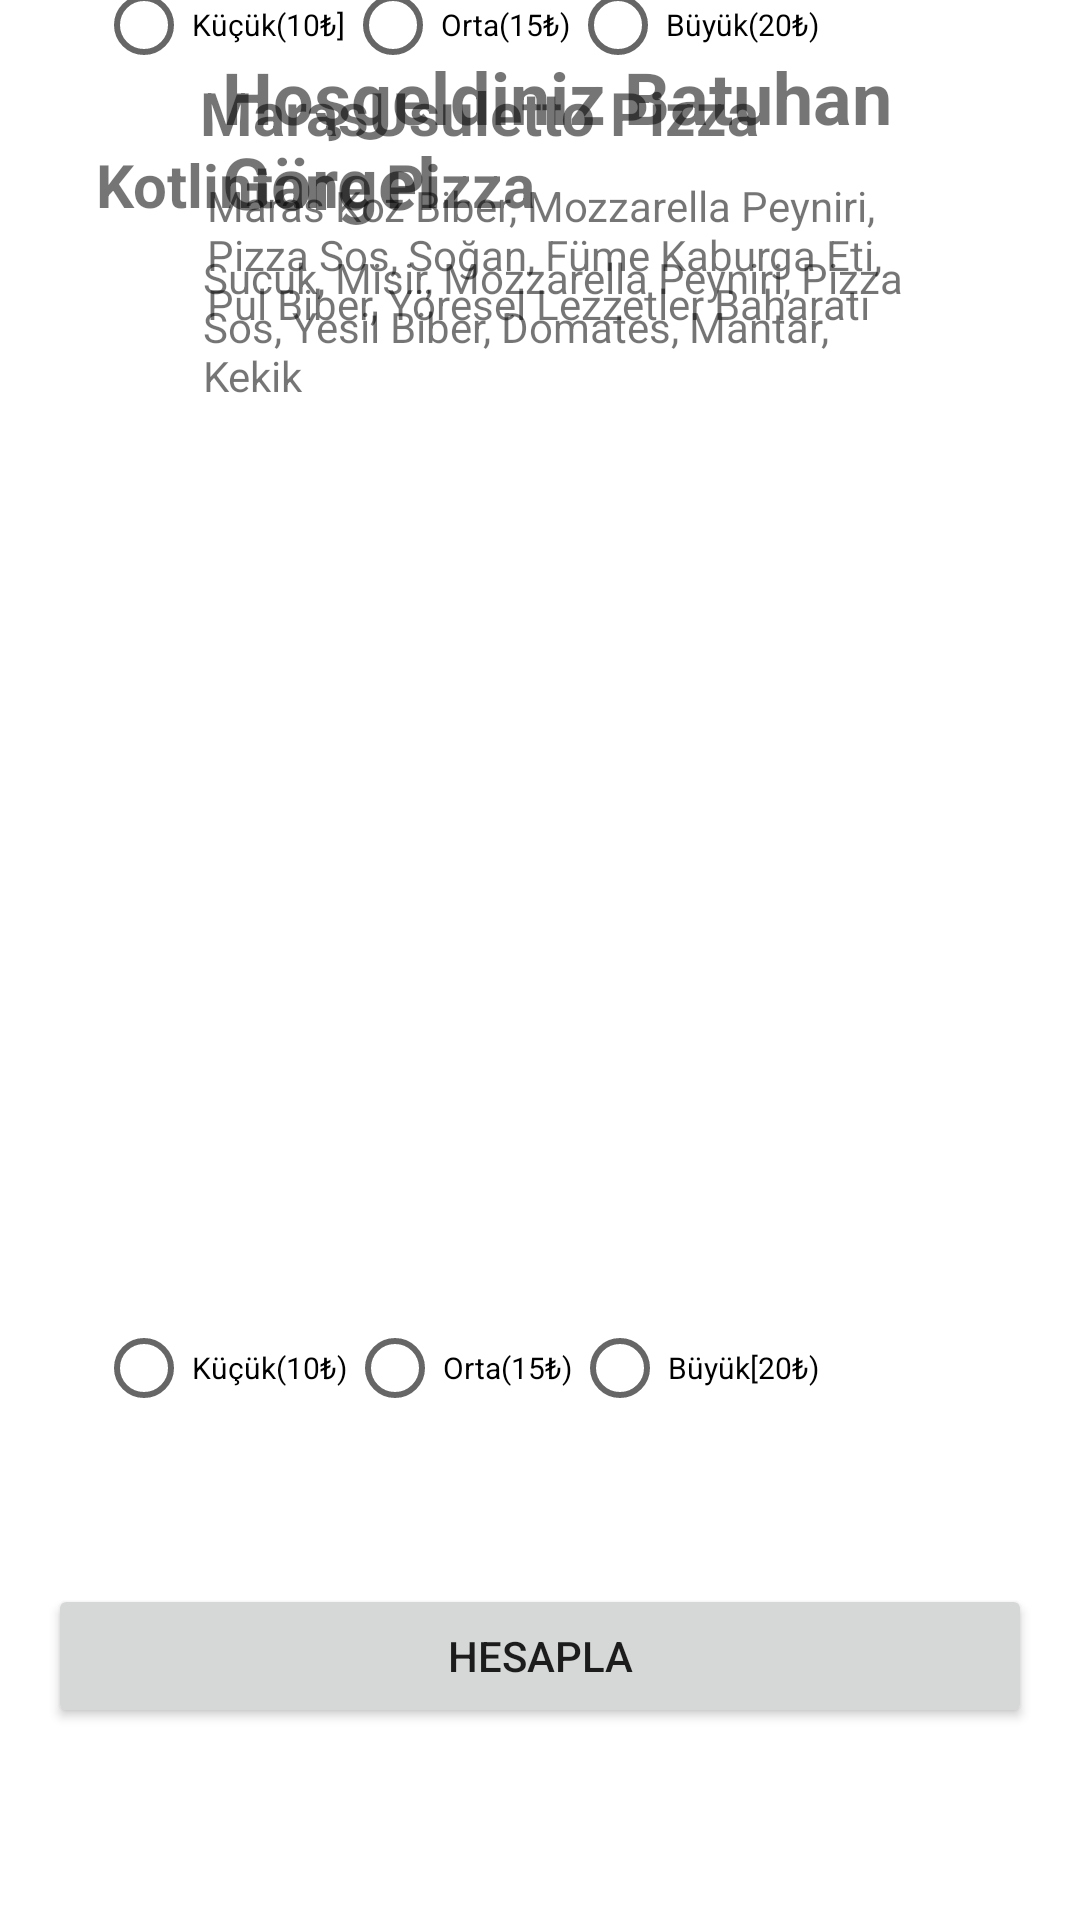

Here is an Android app screen rendered from its layout file. Give the layout XML and the strings, colors and styles it references.
<!-- AndroidManifest.xml: application theme Theme.OrderAppExercise -->
<!-- res/layout/fragment_siparis_ekrani.xml -->
<?xml version="1.0" encoding="utf-8"?>
<androidx.constraintlayout.widget.ConstraintLayout xmlns:android="http://schemas.android.com/apk/res/android"
    xmlns:app="http://schemas.android.com/apk/res-auto"
    xmlns:tools="http://schemas.android.com/tools"
    android:layout_width="match_parent"
    android:layout_height="match_parent"
    tools:context=".SiparisEkraniFragment">

    <TextView
        android:id="@+id/textView2"
        android:layout_width="228dp"
        android:layout_height="92dp"
        android:layout_marginStart="16dp"
        android:layout_marginTop="16dp"
        android:layout_marginEnd="16dp"
        android:text="Hoşgeldiniz Batuhan Görgel"
        android:textSize="24sp"
        android:textStyle="bold"
        app:layout_constraintEnd_toEndOf="parent"
        app:layout_constraintStart_toEndOf="@+id/profilResim"
        app:layout_constraintTop_toTopOf="parent" />

    <ImageView
        android:id="@+id/profilResim"
        android:layout_width="wrap_content"
        android:layout_height="wrap_content"
        android:layout_marginStart="16dp"
        android:layout_marginTop="16dp"
        app:layout_constraintStart_toStartOf="parent"
        app:layout_constraintTop_toTopOf="parent"
        tools:src="@tools:sample/avatars" />

    <ImageView
        android:id="@+id/imageView2"
        android:layout_width="wrap_content"
        android:layout_height="wrap_content"
        android:layout_marginStart="16dp"
        android:layout_marginTop="24dp"
        app:layout_constraintStart_toStartOf="parent"
        app:layout_constraintTop_toBottomOf="@+id/profilResim"
        tools:src="@tools:sample/avatars" />

    <TextView
        android:id="@+id/textView3"
        android:layout_width="wrap_content"
        android:layout_height="wrap_content"
        android:layout_marginStart="8dp"
        android:layout_marginTop="8dp"
        android:layout_marginEnd="64dp"
        android:text="MarasUsuletto Pizza"
        android:textSize="20sp"
        android:textStyle="bold"
        app:layout_constraintEnd_toEndOf="parent"
        app:layout_constraintStart_toEndOf="@+id/imageView2"
        app:layout_constraintTop_toBottomOf="@+id/profilResim" />

    <TextView
        android:id="@+id/textView4"
        android:layout_width="238dp"
        android:layout_height="54dp"
        android:layout_marginStart="16dp"
        android:layout_marginTop="8dp"
        android:layout_marginEnd="16dp"
        android:text="Maras Koz Biber, Mozzarella Peyniri, Pizza Sos, Soğan, Füme Kaburga Eti, Pul Biber, Yöresel Lezzetler Baharatı"
        app:layout_constraintEnd_toEndOf="parent"
        app:layout_constraintStart_toEndOf="@+id/imageView2"
        app:layout_constraintTop_toBottomOf="@+id/textView3" />

    <RadioGroup
        android:id="@+id/radioGroup1"
        android:layout_width="0dp"
        android:layout_height="wrap_content"
        android:layout_marginStart="16dp"
        android:layout_marginBottom="16dp"
        android:orientation="horizontal"
        app:layout_constraintBottom_toTopOf="@+id/textView5"
        app:layout_constraintStart_toEndOf="@+id/imageView2">

        <RadioButton
            android:id="@+id/radioButtonKucuk1"
            android:layout_width="wrap_content"
            android:layout_height="wrap_content"
            android:layout_marginStart="0dp"
            android:layout_marginTop="0dp"
            android:text="Küçük(10₺]"
            android:textSize="10sp" />

        <RadioButton
            android:id="@+id/radioButtonOrta1"
            android:layout_width="wrap_content"
            android:layout_height="wrap_content"
            android:layout_marginStart="0dp"
            android:layout_marginTop="0dp"
            android:text="Orta(15₺)"
            android:textSize="10sp" />

        <RadioButton
            android:id="@+id/radioButtonBuyuk1"
            android:layout_width="wrap_content"
            android:layout_height="wrap_content"
            android:layout_marginStart="0dp"
            android:layout_marginTop="0dp"
            android:text="Büyük(20₺)"
            android:textSize="10sp" />
    </RadioGroup>

    <ImageView
        android:id="@+id/imageView3"
        android:layout_width="wrap_content"
        android:layout_height="wrap_content"
        android:layout_marginStart="16dp"
        android:layout_marginTop="24dp"
        app:layout_constraintStart_toStartOf="parent"
        app:layout_constraintTop_toBottomOf="@+id/imageView2"
        tools:src="@tools:sample/avatars" />

    <TextView
        android:id="@+id/textView5"
        android:layout_width="wrap_content"
        android:layout_height="wrap_content"
        android:layout_marginStart="16dp"
        android:layout_marginTop="8dp"
        android:text="Kotlintane Pizza"
        android:textSize="20sp"
        android:textStyle="bold"
        app:layout_constraintStart_toEndOf="@+id/imageView3"
        app:layout_constraintTop_toBottomOf="@+id/imageView2" />

    <TextView
        android:id="@+id/textView6"
        android:layout_width="241dp"
        android:layout_height="51dp"
        android:layout_marginStart="16dp"
        android:layout_marginTop="8dp"
        android:layout_marginEnd="16dp"
        android:text="Sucuk, Misir, Mozzarella Peyniri, Pizza Sos, Yesil Biber, Domates, Mantar, Kekik"
        app:layout_constraintEnd_toEndOf="parent"
        app:layout_constraintStart_toEndOf="@+id/imageView3"
        app:layout_constraintTop_toBottomOf="@+id/textView5" />

    <RadioGroup
        android:id="@+id/radiogroup2"
        android:layout_width="0dp"
        android:layout_height="wrap_content"
        android:layout_marginStart="16dp"
        android:layout_marginBottom="48dp"
        android:orientation="horizontal"
        app:layout_constraintBottom_toTopOf="@+id/buttonHesapla"
        app:layout_constraintStart_toEndOf="@+id/imageView3">


        <RadioButton
            android:id="@+id/radioButtonKucuk2"
            android:layout_width="wrap_content"
            android:layout_height="wrap_content"
            android:layout_marginStart="0dp"
            android:layout_marginTop="0dp"
            android:text="Küçük(10₺)"
            android:textSize="10sp" />

        <RadioButton
            android:id="@+id/radioButtonOrta2"
            android:layout_width="wrap_content"
            android:layout_height="wrap_content"
            android:layout_marginStart="0dp"
            android:layout_marginTop="0dp"
            android:text="Orta(15₺)"
            android:textSize="10sp" />

        <RadioButton
            android:id="@+id/radioButtonBuyuk2"
            android:layout_width="wrap_content"
            android:layout_height="wrap_content"
            android:layout_marginStart="0dp"
            android:layout_marginTop="0dp"
            android:text="Büyük[20₺)"
            android:textSize="10sp" />
    </RadioGroup>

    <Button
        android:id="@+id/buttonHesapla"
        android:layout_width="0dp"
        android:layout_height="wrap_content"
        android:layout_marginStart="16dp"
        android:layout_marginEnd="16dp"
        android:layout_marginBottom="64dp"
        android:text="Hesapla"
        app:layout_constraintBottom_toBottomOf="parent"
        app:layout_constraintEnd_toEndOf="parent"
        app:layout_constraintStart_toStartOf="parent" />

    <TextView
        android:id="@+id/tvOdemeTutari"
        android:layout_width="wrap_content"
        android:layout_height="wrap_content"
        android:layout_marginStart="16dp"
        android:layout_marginBottom="32dp"
        android:text=""
        android:textSize="20sp"
        android:textStyle="bold"
        app:layout_constraintBottom_toBottomOf="parent"
        app:layout_constraintStart_toStartOf="parent" />

</androidx.constraintlayout.widget.ConstraintLayout>
<!-- resources referenced by this layout -->
<resources>
  <style name="Theme.OrderAppExercise" parent="Theme.MaterialComponents.DayNight.DarkActionBar">
          
          <item name="colorPrimary">@color/purple_500</item>
          <item name="colorPrimaryVariant">@color/purple_700</item>
          <item name="colorOnPrimary">@color/white</item>
          
          <item name="colorSecondary">@color/teal_200</item>
          <item name="colorSecondaryVariant">@color/teal_700</item>
          <item name="colorOnSecondary">@color/black</item>
          
          <item name="android:statusBarColor" tools:targetApi="l">?attr/colorPrimaryVariant</item>
          
      </style>
  <!-- not gathered from this repository: default colours our renderer supplied (Android Studio template values) -->
  <color name="purple_500">#FF6200EE</color>
  <color name="purple_700">#FF3700B3</color>
  <color name="teal_200">#FF03DAC5</color>
  <color name="teal_700">#FF018786</color>
  <color name="black">#FF000000</color>
  <color name="white">#FFFFFFFF</color>
</resources>
